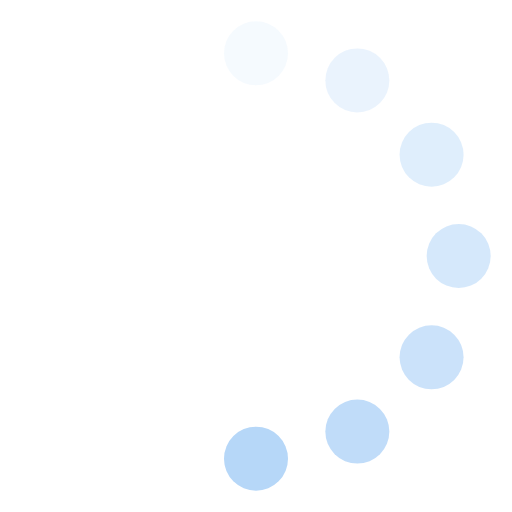
t = 0.00 s
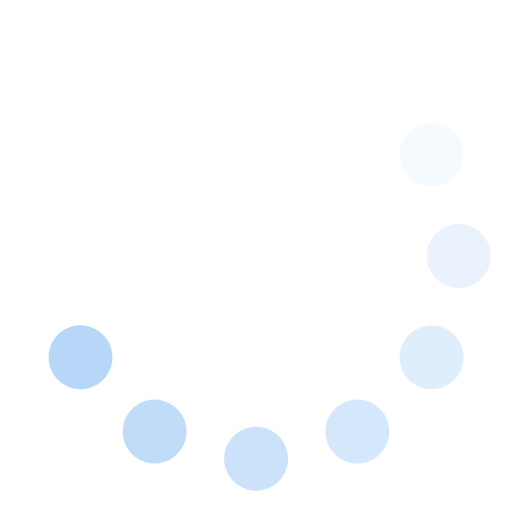
t = 0.13 s
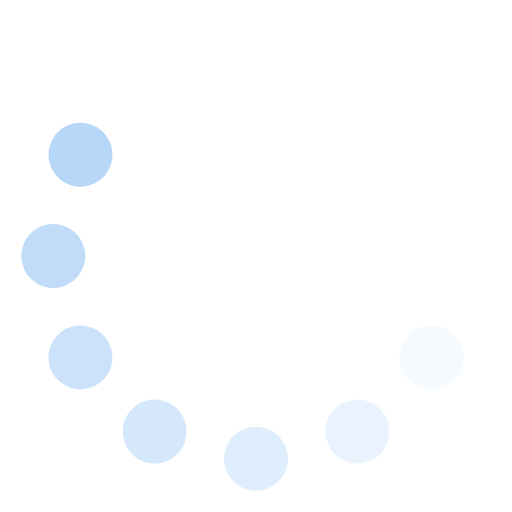
t = 0.25 s
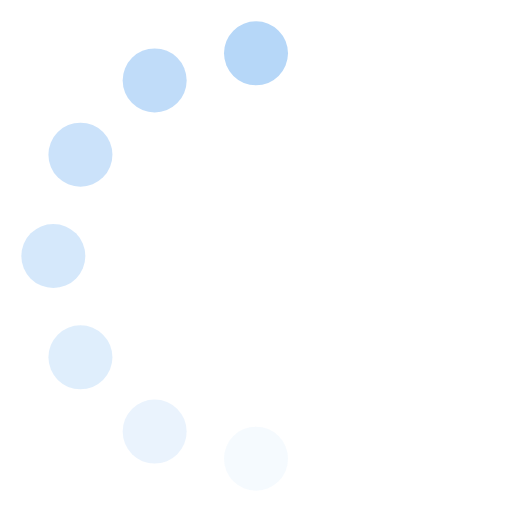
t = 0.38 s
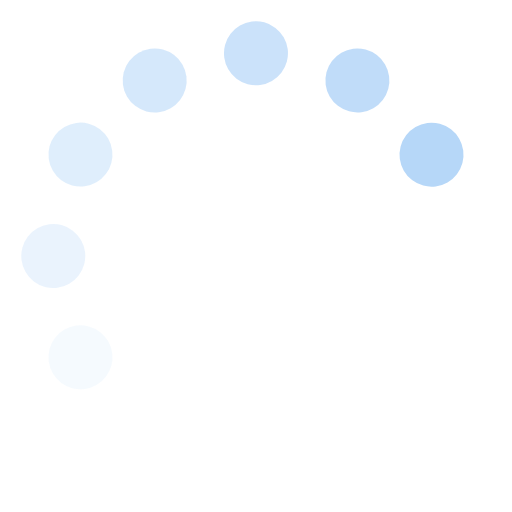
t = 0.50 s
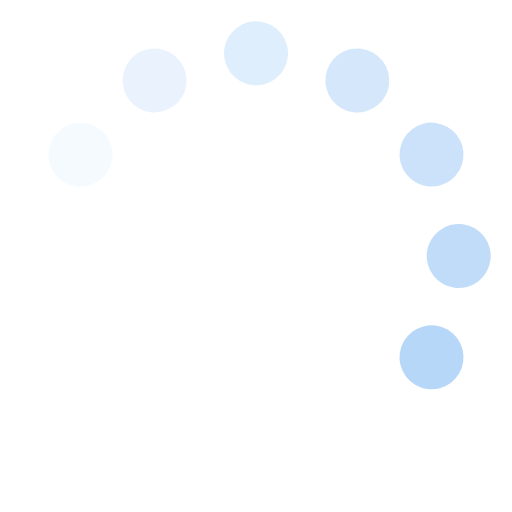
t = 0.63 s

The animated SVG that drew these frames (rendered in a browser with its animation timeline set to each time). Animation: 1 SMIL element (animateTransform=1); one cycle of 0.75 s, repeats indefinitely.

<svg width="24" height="24" viewBox="0 0 24 24" style="fill:#b6d7f8;" xmlns="http://www.w3.org/2000/svg"><g><circle cx="12" cy="2.5" r="1.5" opacity=".14"/><circle cx="16.75" cy="3.77" r="1.5" opacity=".29"/><circle cx="20.23" cy="7.25" r="1.5" opacity=".43"/><circle cx="21.50" cy="12.00" r="1.5" opacity=".57"/><circle cx="20.23" cy="16.75" r="1.5" opacity=".71"/><circle cx="16.75" cy="20.23" r="1.5" opacity=".86"/><circle cx="12" cy="21.5" r="1.5"/><animateTransform attributeName="transform" type="rotate" calcMode="discrete" dur="0.75s" values="0 12 12;30 12 12;60 12 12;90 12 12;120 12 12;150 12 12;180 12 12;210 12 12;240 12 12;270 12 12;300 12 12;330 12 12;360 12 12" repeatCount="indefinite"/></g></svg>
